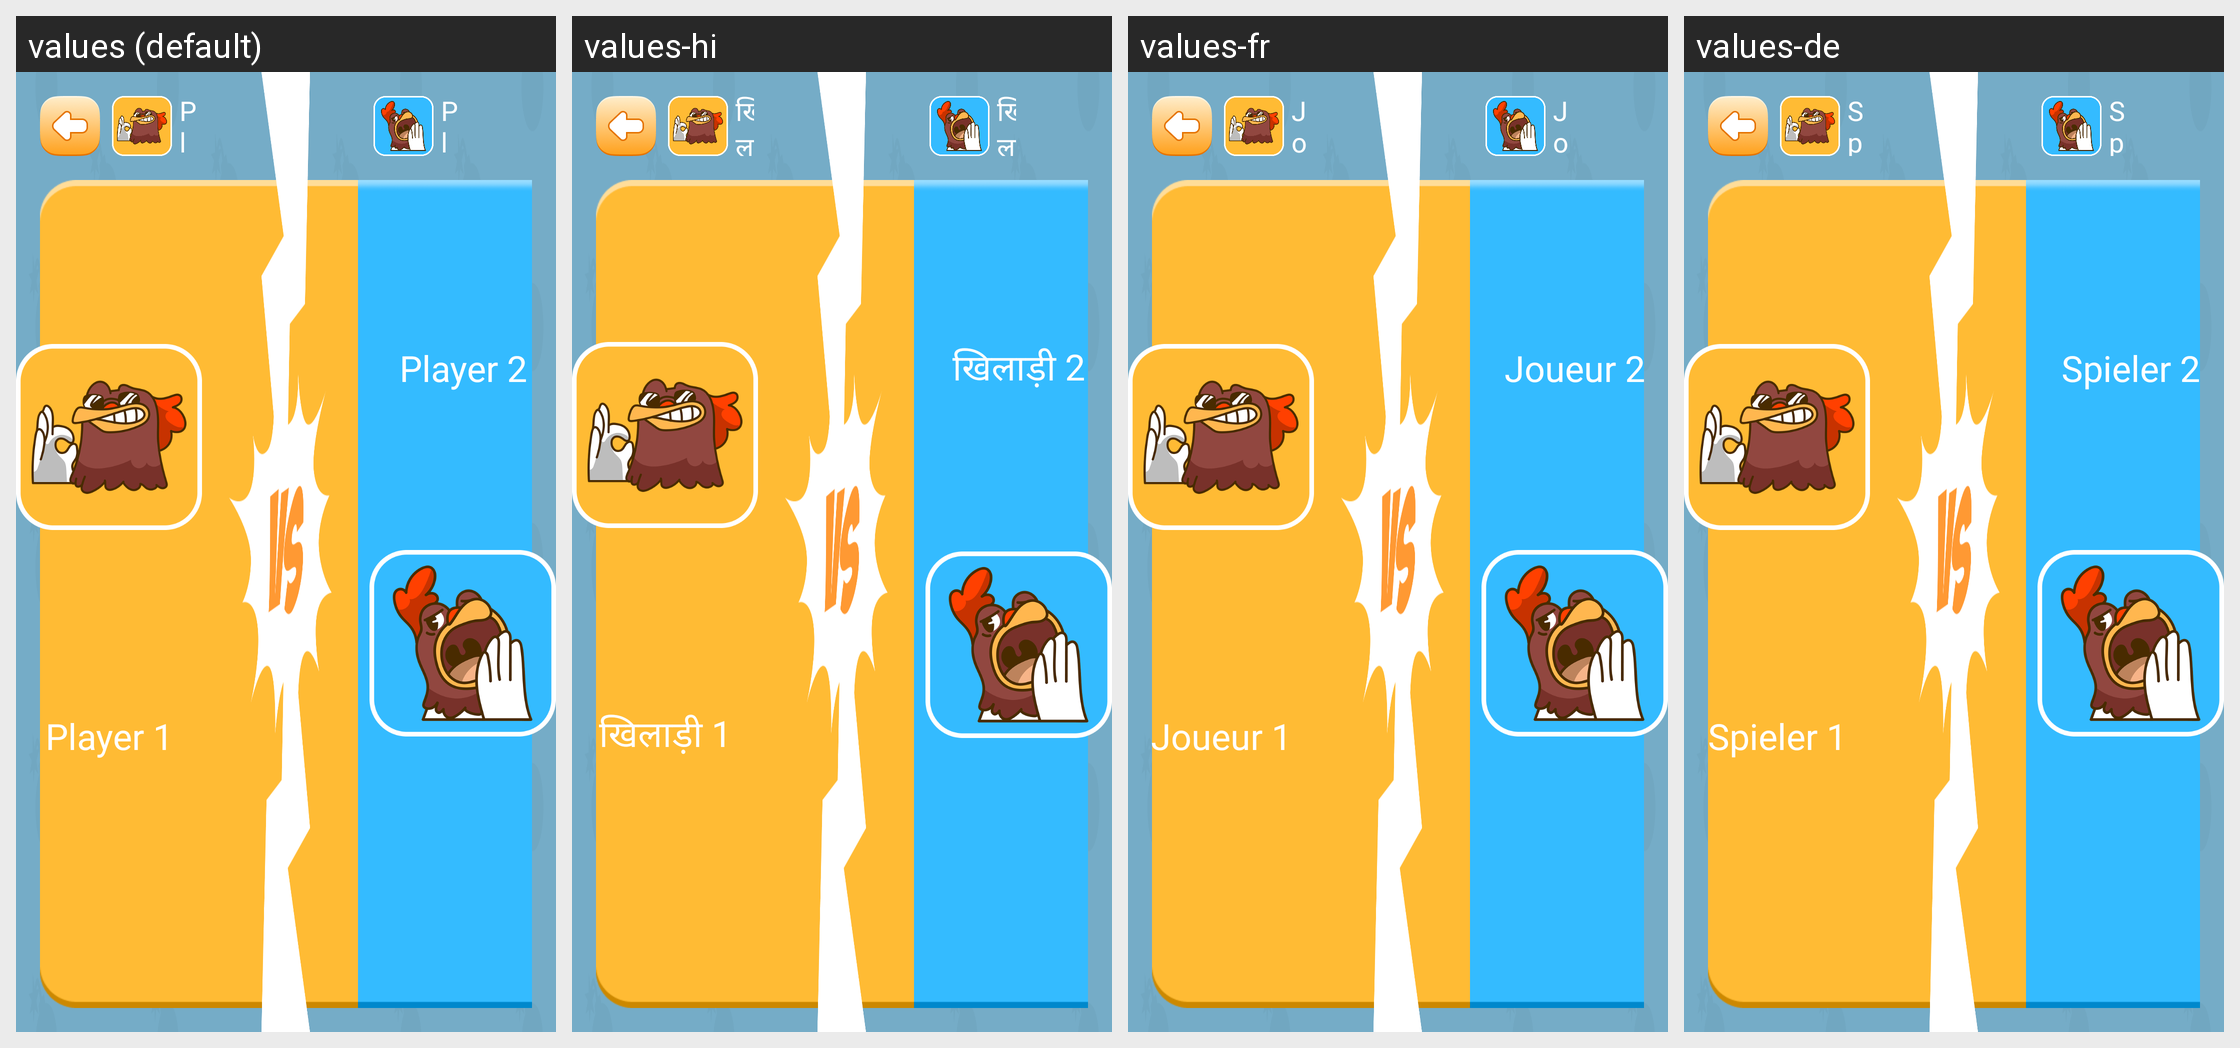

Strings drawn on this Android screen and how each of the app's shown locales translates them:
Android screen res/layout/fragment_play.xml rendered under 4 locales, left to right: values (default), values-hi, values-fr, values-de. Device: Nexus 5 (rendered at 1080×1920; each locale shown at half size, 540×960, under a caption strip naming it); theme Base.Theme.BaseFragment.
Other locales in the repository, not shown: values-es, values-in, values-pt.
Strings drawn on this screen, with the default value and each locale's value (text and hints the layout hard-codes, and strings that could not be matched under every locale, appear in the picture but are not listed):

player_1
  values: Player 1
  values-hi: खिलाड़ी 1
  values-fr: Joueur 1
  values-de: Spieler 1

player_2
  values: Player 2
  values-hi: खिलाड़ी 2
  values-fr: Joueur 2
  values-de: Spieler 2
